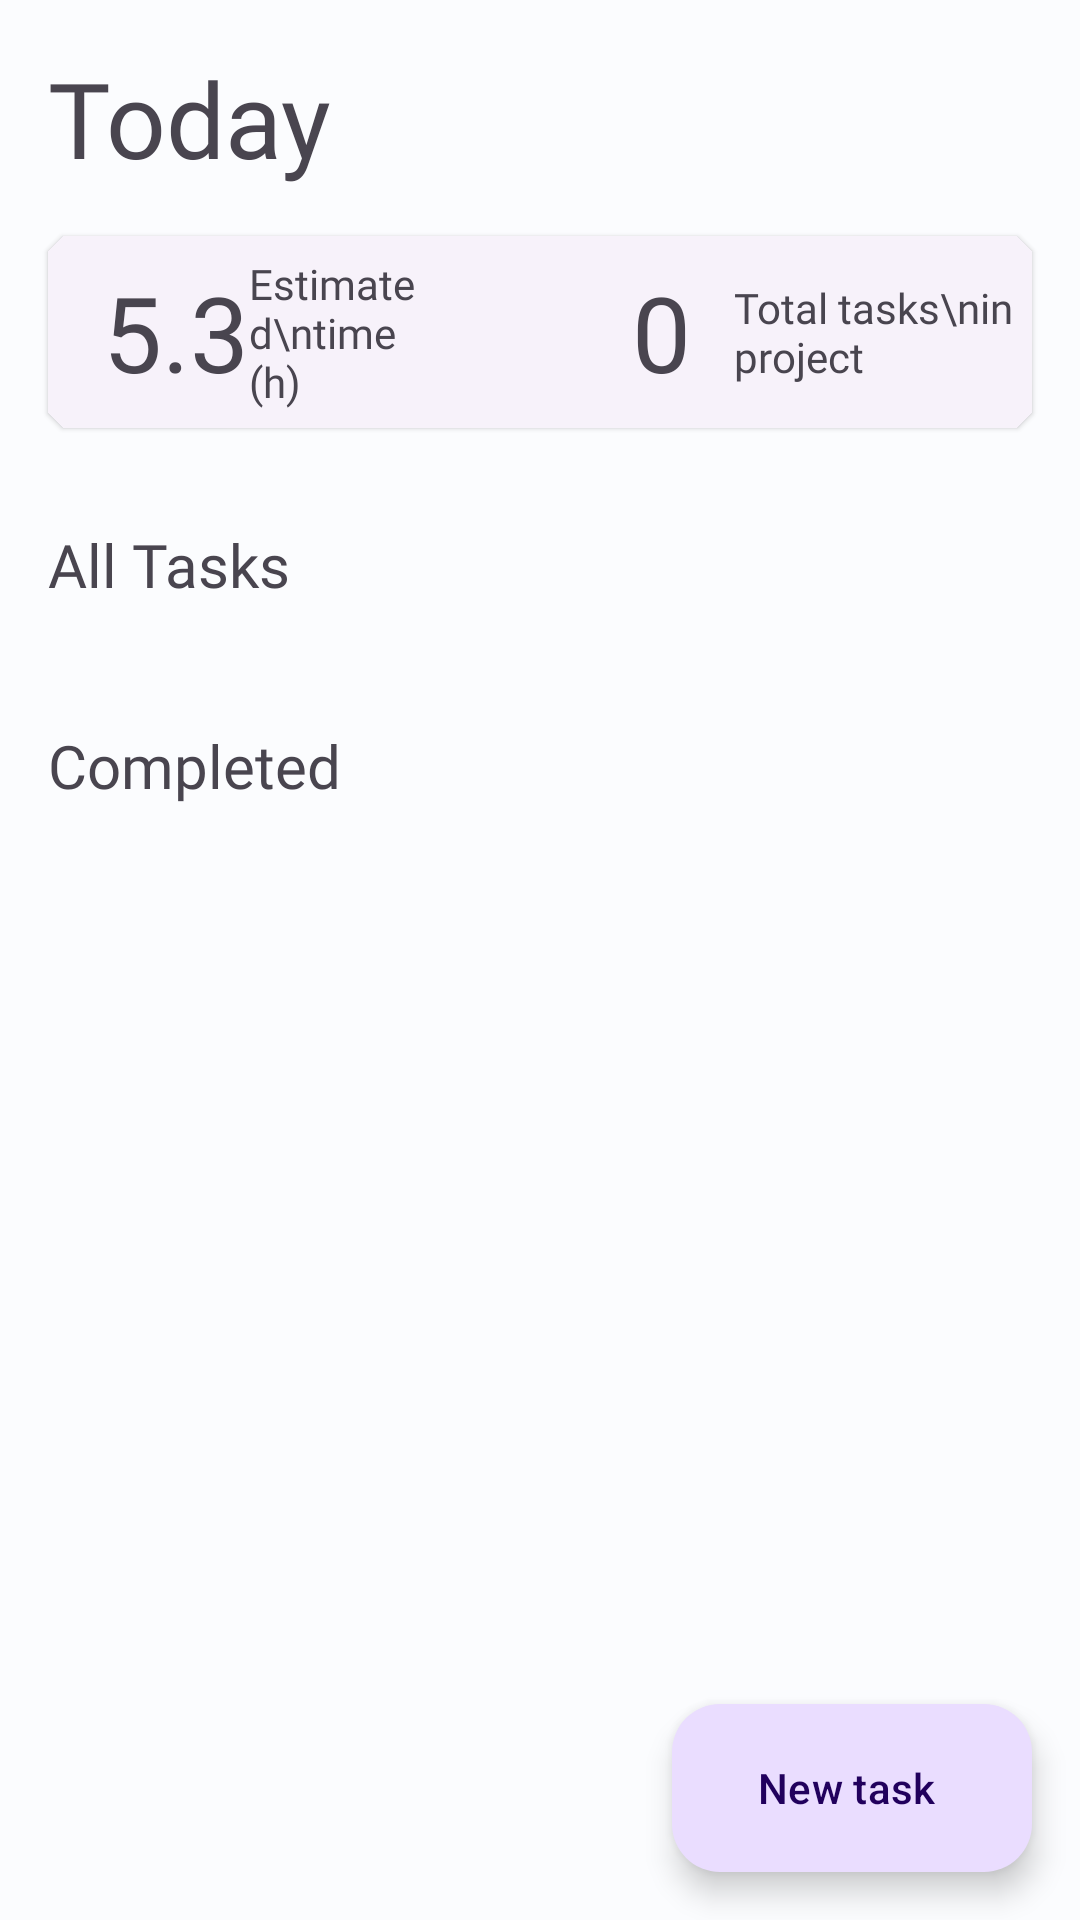

Write the Android layout XML for this screen, with the resource values it uses.
<!-- AndroidManifest.xml: application theme Theme.Pomodoro -->
<!-- res/layout/fragment_tasks.xml -->
<?xml version="1.0" encoding="utf-8"?>
<androidx.constraintlayout.widget.ConstraintLayout xmlns:android="http://schemas.android.com/apk/res/android"
    xmlns:app="http://schemas.android.com/apk/res-auto"
    xmlns:tools="http://schemas.android.com/tools"
    android:layout_width="match_parent"
    android:layout_height="match_parent"
    tools:context=".ui.view.TasksFragment">

    <androidx.core.widget.NestedScrollView
        android:id="@+id/nsvTasks"
        android:layout_width="0dp"
        android:layout_height="0dp"
        app:layout_constraintBottom_toBottomOf="parent"
        app:layout_constraintEnd_toEndOf="parent"
        app:layout_constraintStart_toStartOf="parent"
        app:layout_constraintTop_toTopOf="parent">

        <androidx.constraintlayout.widget.ConstraintLayout
            android:layout_width="match_parent"
            android:layout_height="match_parent">

            <TextView
                android:id="@+id/tvHeader"
                android:layout_width="wrap_content"
                android:layout_height="wrap_content"
                android:layout_marginStart="16dp"
                android:layout_marginTop="16dp"
                android:fontFamily="@font/prompt_bold"
                android:text="@string/today"
                android:textSize="@dimen/dim_35sp"
                app:layout_constraintStart_toStartOf="parent"
                app:layout_constraintTop_toTopOf="parent" />

            
            <com.google.android.material.card.MaterialCardView
                android:id="@+id/cardView"
                android:layout_width="0dp"
                android:layout_height="?attr/actionBarSize"
                android:layout_marginStart="16dp"
                android:layout_marginTop="16dp"
                android:layout_marginEnd="16dp"
                android:checkable="true"
                android:clickable="true"
                android:elevation="0dp"
                android:focusable="true"
                app:cardCornerRadius="5dp"
                app:layout_constraintEnd_toEndOf="parent"
                app:layout_constraintStart_toStartOf="parent"
                app:layout_constraintTop_toBottomOf="@+id/tvHeader">

                <androidx.constraintlayout.widget.ConstraintLayout
                    android:layout_width="match_parent"
                    android:layout_height="match_parent">

                    <androidx.constraintlayout.widget.ConstraintLayout
                        android:id="@+id/constraintLayout"
                        android:layout_width="0dp"
                        android:layout_height="match_parent"
                        app:layout_constraintBottom_toBottomOf="parent"
                        app:layout_constraintStart_toStartOf="parent"
                        app:layout_constraintTop_toTopOf="parent"
                        app:layout_constraintWidth_percent="0.5">

                        <TextView
                            android:id="@+id/tvEstimatedTime"
                            android:layout_width="wrap_content"
                            android:layout_height="wrap_content"
                            android:layout_marginStart="16dp"
                            android:fontFamily="@font/prompt_bold"
                            android:text="5.3"
                            android:textSize="35sp"
                            app:layout_constraintBottom_toBottomOf="parent"
                            app:layout_constraintEnd_toStartOf="@+id/tvTime"
                            app:layout_constraintStart_toStartOf="parent"
                            app:layout_constraintTop_toTopOf="parent" />

                        <TextView
                            android:id="@+id/tvTime"
                            android:layout_width="0dp"
                            android:layout_height="wrap_content"
                            android:fontFamily="@font/prompt"
                            android:text="Estimated\ntime (h)"
                            android:textSize="14sp"
                            app:layout_constraintBottom_toBottomOf="parent"
                            app:layout_constraintEnd_toEndOf="parent"
                            app:layout_constraintTop_toTopOf="parent"
                            app:layout_constraintWidth_percent="0.6" />

                    </androidx.constraintlayout.widget.ConstraintLayout>

                    <androidx.constraintlayout.widget.ConstraintLayout
                        android:layout_width="0dp"
                        android:layout_height="match_parent"
                        app:layout_constraintBottom_toBottomOf="parent"
                        app:layout_constraintEnd_toEndOf="parent"
                        app:layout_constraintTop_toTopOf="parent"
                        app:layout_constraintWidth_percent="0.5">

                        <TextView
                            android:id="@+id/tvTotalProyects"
                            android:layout_width="wrap_content"
                            android:layout_height="wrap_content"
                            android:layout_marginStart="16dp"
                            android:fontFamily="@font/prompt_bold"
                            android:text="0"
                            android:textSize="35sp"
                            app:layout_constraintBottom_toBottomOf="parent"
                            app:layout_constraintEnd_toStartOf="@+id/tvTotalTasksInProject"
                            app:layout_constraintStart_toStartOf="parent"
                            app:layout_constraintTop_toTopOf="parent" />

                        <TextView
                            android:id="@+id/tvTotalTasksInProject"
                            android:layout_width="0dp"
                            android:layout_height="wrap_content"
                            android:fontFamily="@font/prompt"
                            android:text="Total tasks\nin project"
                            android:textSize="14sp"
                            app:layout_constraintBottom_toBottomOf="parent"
                            app:layout_constraintEnd_toEndOf="parent"
                            app:layout_constraintTop_toTopOf="parent"
                            app:layout_constraintWidth_percent="0.6" />

                    </androidx.constraintlayout.widget.ConstraintLayout>
                </androidx.constraintlayout.widget.ConstraintLayout>
            </com.google.android.material.card.MaterialCardView>

            
            <TextView
                android:id="@+id/tvAllTasks"
                android:layout_width="wrap_content"
                android:layout_height="wrap_content"
                android:layout_marginStart="16dp"
                android:layout_marginTop="32dp"
                android:fontFamily="@font/prompt_bold"
                android:text="@string/all_tasks"
                android:textSize="@dimen/dim_20sp"
                app:layout_constraintStart_toStartOf="parent"
                app:layout_constraintTop_toBottomOf="@+id/cardView" />

            <androidx.recyclerview.widget.RecyclerView
                android:id="@+id/rvAllTasks"
                android:layout_width="0dp"
                android:layout_height="wrap_content"
                android:layout_marginStart="16dp"
                android:layout_marginTop="8dp"
                android:layout_marginEnd="16dp"
                app:layout_constraintEnd_toEndOf="parent"
                app:layout_constraintStart_toStartOf="parent"
                app:layout_constraintTop_toBottomOf="@+id/tvAllTasks" />

            
            <TextView
                android:id="@+id/tvCompletedTasks"
                android:layout_width="wrap_content"
                android:layout_height="wrap_content"
                android:layout_marginStart="16dp"
                android:layout_marginTop="32dp"
                android:fontFamily="@font/prompt_bold"
                android:text="@string/completed"
                android:textSize="@dimen/dim_20sp"
                app:layout_constraintStart_toStartOf="parent"
                app:layout_constraintTop_toBottomOf="@+id/rvAllTasks" />

            <androidx.recyclerview.widget.RecyclerView
                android:id="@+id/rvCompletedTasks"
                android:layout_width="0dp"
                android:layout_height="wrap_content"
                android:layout_marginStart="16dp"
                android:layout_marginTop="8dp"
                android:layout_marginEnd="16dp"
                app:layout_constraintEnd_toEndOf="parent"
                app:layout_constraintStart_toStartOf="parent"
                app:layout_constraintTop_toBottomOf="@+id/tvCompletedTasks" />


        </androidx.constraintlayout.widget.ConstraintLayout>
    </androidx.core.widget.NestedScrollView>


    


    <com.google.android.material.floatingactionbutton.ExtendedFloatingActionButton
        android:id="@+id/btnmNewTask"
        android:layout_width="wrap_content"
        android:layout_height="wrap_content"
        android:layout_marginEnd="16dp"
        android:layout_marginBottom="16dp"
        android:contentDescription="@string/add_new_task"
        android:text="@string/add_new_task"
        app:elevation="0dp"
        app:icon="@drawable/outline_add_24"
        app:layout_constraintBottom_toBottomOf="parent"
        app:layout_constraintEnd_toEndOf="parent" />


</androidx.constraintlayout.widget.ConstraintLayout>
<!-- resources referenced by this layout -->
<resources>
  <dimen name="dim_20sp">20sp</dimen>
  <dimen name="dim_35sp">35sp</dimen>
  <string name="add_new_task">New task</string>
  <string name="all_tasks">All Tasks</string>
  <string name="completed">Completed</string>
  <string name="today">Today</string>
  <style name="Theme.Pomodoro" parent="Theme.Material3.DayNight.NoActionBar">
          
          <item name="colorPrimary">@color/md_theme_light_primary</item>
          <item name="colorPrimaryVariant">@color/md_theme_light_onPrimaryContainer</item>
          <item name="colorOnPrimary">@color/md_theme_light_onPrimary</item>
          
          <item name="colorSecondary">@color/md_theme_light_secondary</item>
          <item name="colorSecondaryVariant">@color/md_theme_light_onSecondaryContainer</item>
          <item name="colorOnSecondary">@color/md_theme_light_onSecondary</item>
          
          
  
          
          <item name="colorSurface">@color/md_theme_light_surface</item>
          <item name="colorOnSurfaceVariant">@color/md_theme_light_onSurfaceVariant</item>
          <item name="colorOnSecondaryContainer">@color/md_theme_light_onSecondaryContainer</item>
  
          
          <item name="colorSecondaryContainer">@color/md_theme_light_secondaryContainer</item>
  
          
          <item name="android:windowBackground">@color/md_theme_light_background</item>
  
          
          <item name="materialCardViewStyle">@style/Widget.App.CardView</item>
      </style>
  <color name="md_theme_light_primary">#006686</color>
  <color name="md_theme_light_onPrimaryContainer">#001F2A</color>
  <color name="md_theme_light_onPrimary">#FFFFFF</color>
  <color name="md_theme_light_secondary">#4D616C</color>
  <color name="md_theme_light_onSecondaryContainer">#081E27</color>
  <color name="md_theme_light_onSecondary">#FFFFFF</color>
  <color name="md_theme_light_surface">#FBFCFE</color>
  <color name="md_theme_light_onSurfaceVariant">#40484C</color>
  <color name="md_theme_light_secondaryContainer">#D0E6F3</color>
  <color name="md_theme_light_background">#FBFCFE</color>
  <style name="Widget.App.CardView" parent="Widget.Material3.CardView.Elevated">
          <item name="materialThemeOverlay">@style/ThemeOverlay.App.Card</item>
          <item name="shapeAppearance">@style/ShapeAppearance.App.MediumComponent</item>
      </style>
  <style name="ThemeOverlay.App.Card" parent="">
          <item name="colorSecondary">@color/md_theme_light_secondary</item>
          <item name="colorSurface">@color/md_theme_light_surface</item>
          <item name="colorOnSurfaceVariant">@color/md_theme_light_onSurfaceVariant</item>
      </style>
  <style name="ShapeAppearance.App.MediumComponent" parent="ShapeAppearance.Material3.MediumComponent">
          <item name="cornerFamily">cut</item>
          <item name="cornerSize">8dp</item>
      </style>
</resources>
